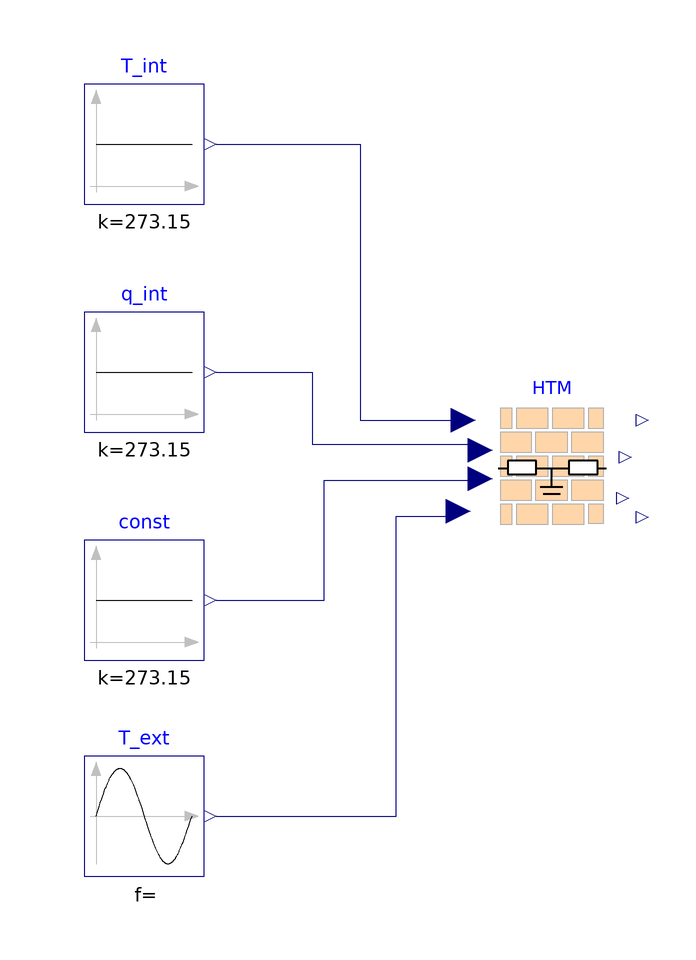

The component connection diagram of the Modelica model below, drawn from its own Placement and Line annotations.

model HTM_tempflow
  extends Modelica.Icons.Example;
  Modelica.Blocks.Sources.Constant q_int(k = 273.15) annotation(
    Placement(visible = true, transformation(origin = {-70, 32}, extent = {{-10, -10}, {10, 10}}, rotation = 0)));
  Modelica.Blocks.Sources.Constant T_int(k = 273.15) annotation(
    Placement(visible = true, transformation(origin = {-70, 70}, extent = {{-10, -10}, {10, 10}}, rotation = 0)));
  Modelica.Blocks.Sources.Sine T_ext(amplitude = -10, freqHz = 1 / (24 * 3600), offset = 273.15) annotation(
    Placement(visible = true, transformation(origin = {-70, -42}, extent = {{-10, -10}, {10, 10}}, rotation = 0)));
  Modelica.Blocks.Sources.Constant const(k = 273.15) annotation(
    Placement(visible = true, transformation(origin = {-70, -6}, extent = {{-10, -10}, {10, 10}}, rotation = 0)));
  RCNetworks.HighThermalMassWall_maggie HTM annotation(
    Placement(visible = true, transformation(origin = {-2, 16}, extent = {{-10, -10}, {10, 10}}, rotation = 0)));
equation
  connect(T_ext.y, HTM.T_ext) annotation(
    Line(points = {{-58, -42}, {-28, -42}, {-28, 8}, {-18, 8}, {-18, 8}}, color = {0, 0, 127}));
  connect(const.y, HTM.q_ext) annotation(
    Line(points = {{-58, -6}, {-40, -6}, {-40, 14}, {-14, 14}, {-14, 14}}, color = {0, 0, 127}));
  connect(q_int.y, HTM.q_int) annotation(
    Line(points = {{-58, 32}, {-42, 32}, {-42, 20}, {-14, 20}, {-14, 20}}, color = {0, 0, 127}));
  connect(T_int.y, HTM.T_int) annotation(
    Line(points = {{-58, 70}, {-34, 70}, {-34, 24}, {-16, 24}, {-16, 24}}, color = {0, 0, 127}));
  annotation(
    uses(Modelica(version = "3.2.3")),
    experiment(StartTime = 0, StopTime = 86400, Tolerance = 1e-6, Interval = 86.4));
end HTM_tempflow;